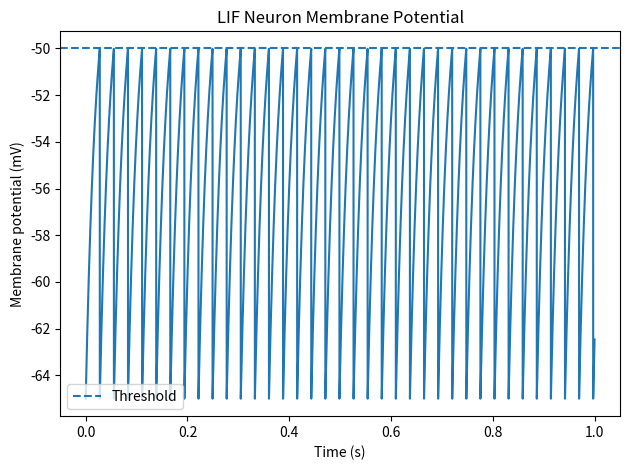
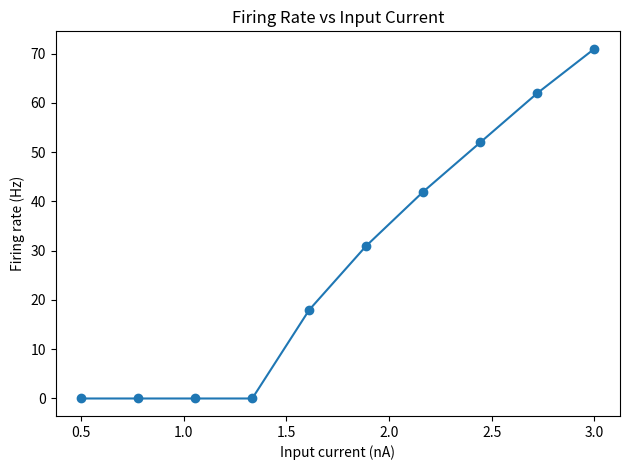

The script that saved these images, in order:
"""
Leaky Integrate-and-Fire (LIF) Neuron Model

To simulate a single leaky integrate-and-fire neuron and
    examine how its firing rate depends on input current.

Source: Neuromatch Academy Intro to Modelling
"""

import numpy as np
import matplotlib.pyplot as plt

# Neuron parameters
tau_m = 20e-3       # membrane time constant (s)
R_m = 10e6          # membrane resistance (ohms)
V_rest = -65e-3     # resting potential (V)
V_th = -50e-3       # spike threshold (V)
V_reset = -65e-3    # reset potential (V)

dt = 1e-4           # time step (s)
T = 1.0             # total simulation time (s)
time = np.arange(0, T, dt)

#simulation function
def simulate_lif(I):
    V = np.zeros_like(time)
    V[0] = V_rest
    spikes = []

    for t in range(1, len(time)):
        dV = (-(V[t-1] - V_rest) + R_m * I) / tau_m
        V[t] = V[t-1] + dV * dt

        if V[t] >= V_th:
            V[t] = V_reset
            spikes.append(time[t])

    return V, spikes

#run one example simulation
I_example = 2e-9  # input current (A)
V, spikes = simulate_lif(I_example)

plt.figure()
plt.plot(time, V * 1e3)
plt.axhline(V_th * 1e3, linestyle="--", label="Threshold")
plt.xlabel("Time (s)")
plt.ylabel("Membrane potential (mV)")
plt.title("LIF Neuron Membrane Potential")
plt.legend()
plt.tight_layout()
plt.savefig("lif_membrane_trace.png", dpi=300)
plt.show()

# Firing rate vs input current
currents = np.linspace(0.5e-9, 3e-9, 10)
firing_rates = []

for I in currents:
    _, spikes = simulate_lif(I)
    firing_rates.append(len(spikes) / T)

plt.figure()
plt.plot(currents * 1e9, firing_rates, marker="o")
plt.xlabel("Input current (nA)")
plt.ylabel("Firing rate (Hz)")
plt.title("Firing Rate vs Input Current")
plt.tight_layout()
plt.savefig("lif_firing_rate.png", dpi=300)
plt.show()
